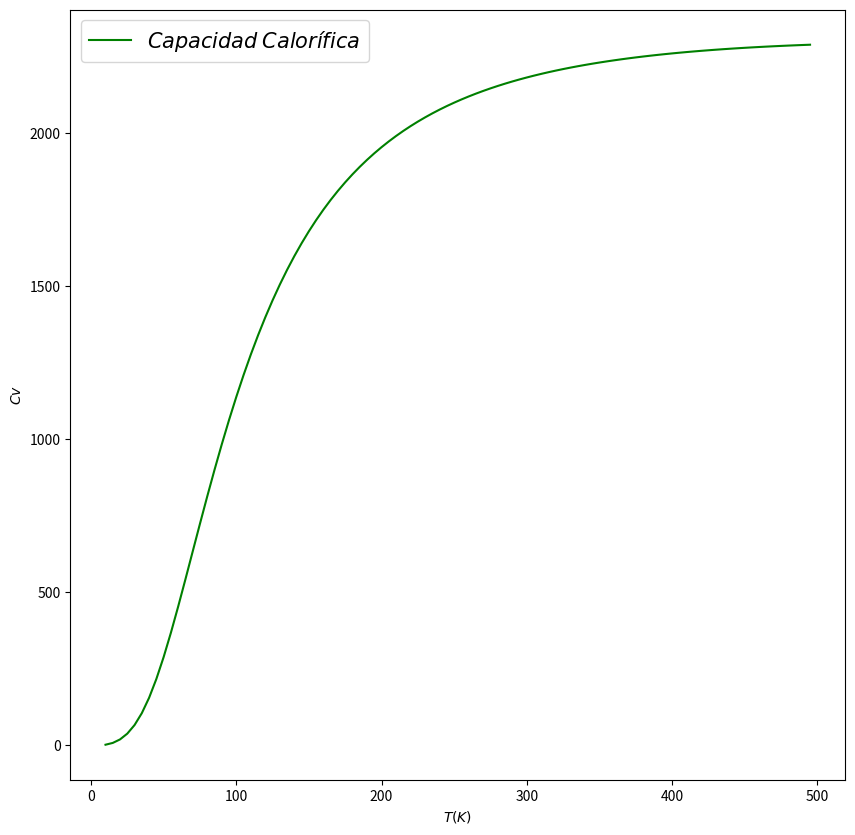

This chart was generated by the following Python code:
import numpy as np
import scipy as sc
import matplotlib.pyplot as plt

#Asignación de los intervalos
T = np.empty(98, dtype="float")
T[0]=10
i = 1
while i < 98:
    try:
        T[i] = T[i-1]+5
    except ValueError:
        print("No ha ingresado un número válido. Inténtelo de nuevo.")
    else:
        i += 1


#Función
def f(x):
    return ((x**4)*(np.exp(x)))/((np.exp(x)-1)**2)
#Metódo cúbico con sus respectivos pesos
def int_cub(F,xmin,xmax,N):
    h=(xmax-xmin)/(N-1)
    s=3*(F(xmax)+F(xmin))/8
    for k in range(1,N-1):
        if k%3==0:
           s=s+(3/4)*F(k*h)
        else:
            s=s+(9/8)*F(k*h) 
    return s*h
TD=428
a,b=0.01,TD/T
N=50
I=int_cub(f,a,b,N)
V=0.001
p=6.022e28
Kb=sc.constants.Boltzmann
Cv=9*V*p*Kb*I*(T/TD)**3

f, ax = plt.subplots(1,figsize=(10,10))
plt.plot(T,Cv, "green", label=r'$Capacidad$ $Calorífica$')


ax.legend(loc='upper left',prop={'size':15})

ax.set_xlabel(r'$T(K)$',fontsize=10) 
ax.set_ylabel(r'$Cv$',fontsize=10) 

f.savefig('CvVSTplot.png', dpi=300)
plt.show()

